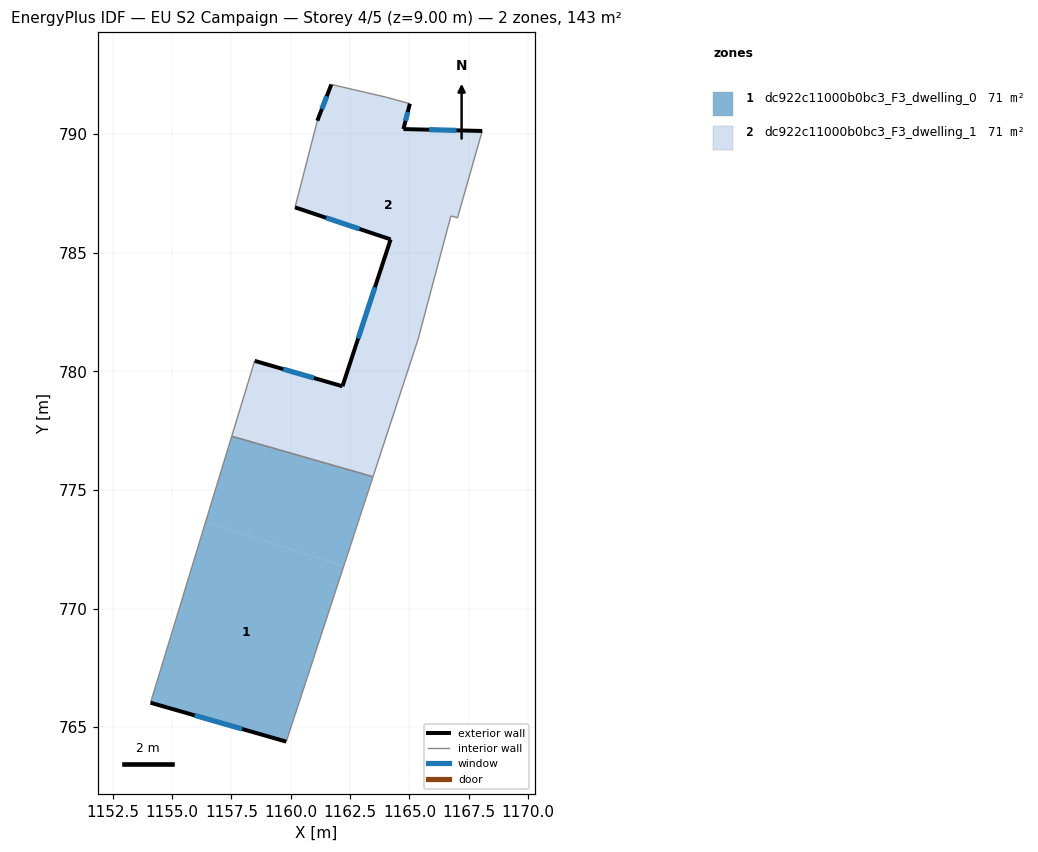
=== STOREY PLAN SPEC (per zone: floor XY polygon, exterior-wall plan segments, windows/doors) ===
zone 1: dc922c11000b0bc3_F3_dwelling_0  (71.3 m²)
  floor: (1162.23, 771.78) (1159.81, 764.39) (1154.09, 766.03) (1156.42, 773.68)
  floor: (1163.47, 775.56) (1162.23, 771.78) (1156.42, 773.68) (1157.51, 777.26)
  exterior wall: (1154.09, 766.03) – (1159.81, 764.39)  [6.0 m]
    window: (1155.95, 765.50) – (1157.95, 764.93)  [2.2 m²]
  interior walls: 3
zone 2: dc922c11000b0bc3_F3_dwelling_1  (71.3 m²)
  floor: (1168.07, 790.13) (1167.03, 786.47) (1166.75, 786.55) (1165.37, 781.36) (1164.89, 779.89) (1162.60, 780.64) (1164.21, 785.56) (1160.18, 786.91) (1161.12, 790.56) (1161.71, 792.09) (1164.04, 791.55) (1165.02, 791.28) (1164.75, 790.21)
  floor: (1164.89, 779.89) (1163.47, 775.56) (1157.51, 777.26) (1158.48, 780.44) (1162.18, 779.37) (1162.60, 780.64)
  exterior wall: (1164.75, 790.21) – (1165.02, 791.28)  [1.1 m]
    window: (1164.84, 790.56) – (1164.93, 790.93)  [0.4 m²]
  exterior wall: (1168.07, 790.13) – (1164.75, 790.21)  [3.3 m]
    window: (1166.99, 790.16) – (1165.83, 790.18)  [1.2 m²]
  exterior wall: (1162.18, 779.37) – (1158.48, 780.44)  [3.9 m]
    window: (1160.98, 779.72) – (1159.68, 780.09)  [1.4 m²]
  exterior wall: (1164.21, 785.56) – (1162.18, 779.37)  [6.5 m]
    window: (1163.55, 783.55) – (1162.84, 781.38)  [2.4 m²]
  exterior wall: (1160.18, 786.91) – (1164.21, 785.56)  [4.3 m]
    window: (1161.49, 786.47) – (1162.90, 786.00)  [1.6 m²]
  exterior wall: (1161.71, 792.09) – (1161.12, 790.56)  [1.6 m]
    window: (1161.52, 791.59) – (1161.31, 791.06)  [0.6 m²]
  interior walls: 9

=== DERIVED (storey summary) ===
Building: EU S2 Campaign
Storey: 4 of 5  (floor level z = 9.00 m)
Storey gross floor area: 142.6 m²
Zones on this storey: 2
  - dc922c11000b0bc3_F3_dwelling_0: floor 71.3 m²; exterior wall 6.0 m (17.9 m²); 1 window(s) 2.2 m²; WWR 12.2%
  - dc922c11000b0bc3_F3_dwelling_1: floor 71.3 m²; exterior wall 20.7 m (62.0 m²); 6 window(s) 7.6 m²; WWR 12.2%
Zone adjacency (shared interzone walls):
  - dc922c11000b0bc3_F3_dwelling_0 ↔ dc922c11000b0bc3_F3_dwelling_1